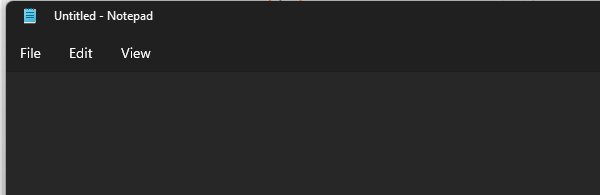
Task: Proyectos de las clases
Workflow: Main

Step 1: Attach Window 'notepad.exe Untitled' on the element in window '*Untitled - Notepad' (notepad.exe)
